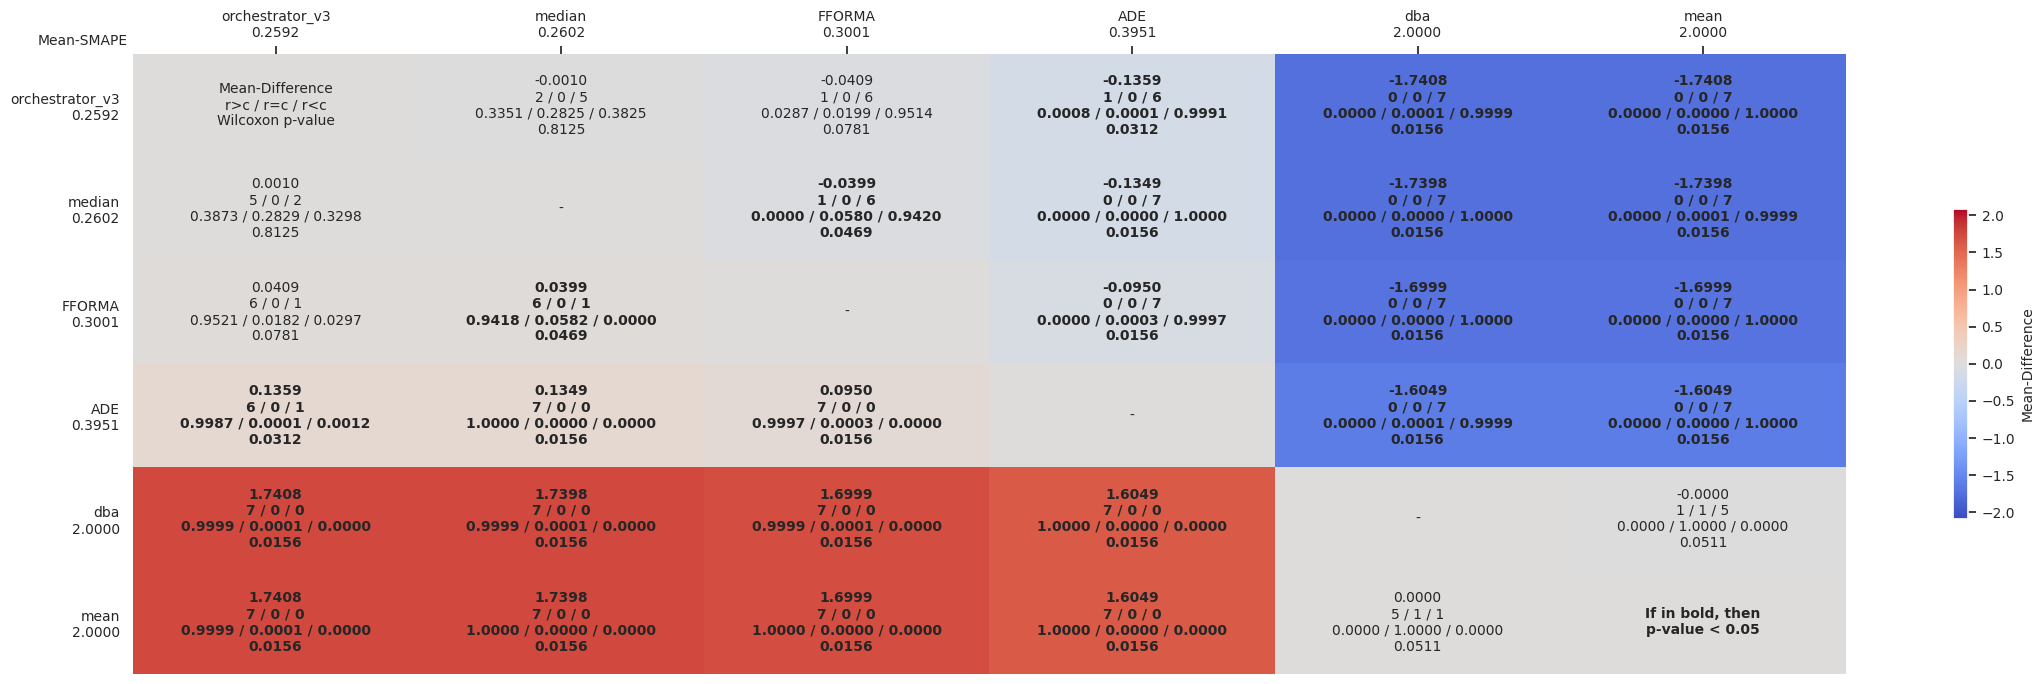

Source data for this figure (header and first rows):
comparates, orchestrator_v3, median, FFORMA, ADE, dba, mean
orchestrator_v3, Mean-Difference?r>c / r=c / r<c?Wilcoxon…, -0.0010?2 / 0 / 5?0.3351 / 0.2825 / 0.38…, -0.0409?1 / 0 / 6?0.0287 / 0.0199 / 0.95…, -0.1359?1 / 0 / 6?0.0008 / 0.0001 / 0.99…, -1.7408?0 / 0 / 7?0.0000 / 0.0001 / 0.99…, -1.7408?0 / 0 / 7?0.0000 / 0.0000 / 1.00…
median, 0.0010?5 / 0 / 2?0.3873 / 0.2829 / 0.329…, -, -0.0399?1 / 0 / 6?0.0000 / 0.0580 / 0.94…, -0.1349?0 / 0 / 7?0.0000 / 0.0000 / 1.00…, -1.7398?0 / 0 / 7?0.0000 / 0.0000 / 1.00…, -1.7398?0 / 0 / 7?0.0000 / 0.0001 / 0.99…
FFORMA, 0.0409?6 / 0 / 1?0.9521 / 0.0182 / 0.029…, 0.0399?6 / 0 / 1?0.9418 / 0.0582 / 0.000…, -, -0.0950?0 / 0 / 7?0.0000 / 0.0003 / 0.99…, -1.6999?0 / 0 / 7?0.0000 / 0.0000 / 1.00…, -1.6999?0 / 0 / 7?0.0000 / 0.0000 / 1.00…
ADE, 0.1359?6 / 0 / 1?0.9987 / 0.0001 / 0.001…, 0.1349?7 / 0 / 0?1.0000 / 0.0000 / 0.000…, 0.0950?7 / 0 / 0?0.9997 / 0.0003 / 0.000…, -, -1.6049?0 / 0 / 7?0.0000 / 0.0001 / 0.99…, -1.6049?0 / 0 / 7?0.0000 / 0.0000 / 1.00…
dba, 1.7408?7 / 0 / 0?0.9999 / 0.0001 / 0.000…, 1.7398?7 / 0 / 0?0.9999 / 0.0001 / 0.000…, 1.6999?7 / 0 / 0?0.9999 / 0.0001 / 0.000…, 1.6049?7 / 0 / 0?1.0000 / 0.0000 / 0.000…, -, -0.0000?1 / 1 / 5?0.0000 / 1.0000 / 0.00…
mean, 1.7408?7 / 0 / 0?0.9999 / 0.0001 / 0.000…, 1.7398?7 / 0 / 0?1.0000 / 0.0000 / 0.000…, 1.6999?7 / 0 / 0?1.0000 / 0.0000 / 0.000…, 1.6049?7 / 0 / 0?1.0000 / 0.0000 / 0.000…, 0.0000?5 / 1 / 1?0.0000 / 1.0000 / 0.000…, If in bold, then?p-value < 0.05
